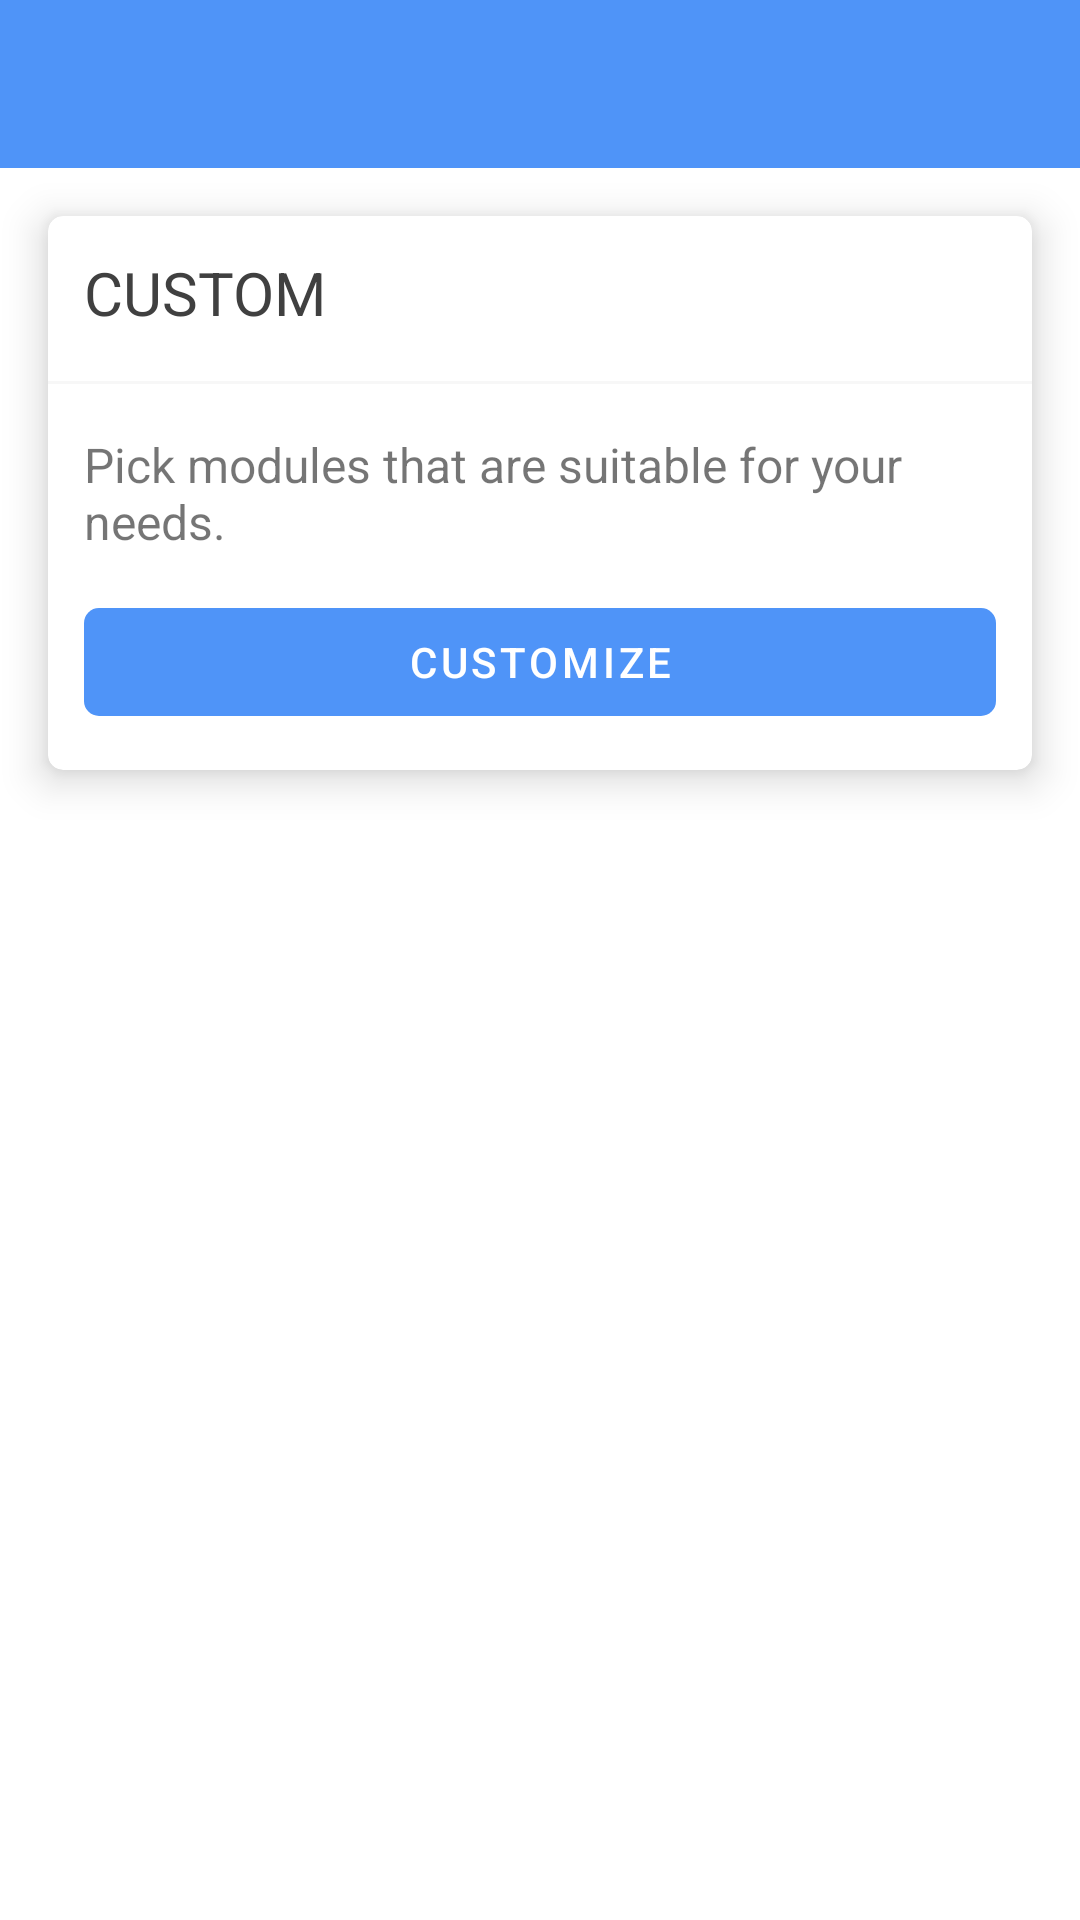

Layout XML and referenced resources for this Android screen:
<!-- AndroidManifest.xml: application theme Theme.PrismPriceCalculator -->
<!-- res/layout/activity_pricing.xml -->
<?xml version="1.0" encoding="utf-8"?>
<layout xmlns:tools="http://schemas.android.com/tools"
    xmlns:android="http://schemas.android.com/apk/res/android"
    xmlns:app="http://schemas.android.com/apk/res-auto">
    <data class="PricingActivityBinding">
        <variable
            name="viewModel"
            type="net.store.divineit.ui.home.PricingViewModel" />
    </data>
    <androidx.constraintlayout.widget.ConstraintLayout
        android:layout_width="match_parent"
        android:layout_height="match_parent"
        tools:context=".ui.home.HomeActivity">

        <com.google.android.material.appbar.AppBarLayout
            android:id="@+id/appBarLayout"
            android:layout_width="match_parent"
            android:layout_height="wrap_content"
            android:theme="@style/Theme.PrismPriceCalculator.AppBarOverlay"
            app:layout_constraintEnd_toEndOf="parent"
            app:layout_constraintStart_toStartOf="parent"
            app:layout_constraintTop_toTopOf="parent">

            <com.google.android.material.appbar.MaterialToolbar
                android:id="@+id/toolbar"
                android:layout_width="match_parent"
                android:layout_height="?attr/actionBarSize"
                android:background="?attr/colorPrimary"
                app:popupTheme="@style/Theme.PrismPriceCalculator.PopupOverlay" />

        </com.google.android.material.appbar.AppBarLayout>

        <LinearLayout
            android:id="@+id/linear1"
            android:layout_width="match_parent"
            android:layout_height="0dp"
            android:orientation="vertical"
            app:layout_constraintBottom_toBottomOf="parent"
            app:layout_constraintEnd_toEndOf="parent"
            app:layout_constraintStart_toStartOf="parent"
            app:layout_constraintTop_toBottomOf="@+id/appBarLayout"
            app:layout_constraintVertical_bias="0.0">
            <com.google.android.material.card.MaterialCardView
                android:layout_width="match_parent"
                android:layout_height="wrap_content"
                app:contentPadding="0dp"
                android:layout_marginStart="16dp"
                android:layout_marginEnd="16dp"
                android:layout_marginTop="16dp"
                android:layout_marginBottom="16dp"
                app:cardUseCompatPadding="false"
                app:cardElevation="8dp"
                app:cardBackgroundColor="@color/white"
                app:cardCornerRadius="5dp">

                <androidx.constraintlayout.widget.ConstraintLayout
                    android:layout_width="match_parent"
                    android:layout_height="match_parent">

                    <TextView
                        android:id="@+id/labelCustom"
                        android:layout_width="match_parent"
                        android:layout_height="wrap_content"
                        android:text="CUSTOM"
                        android:textColor="@color/textColor3"
                        android:textSize="20sp"
                        android:layout_marginStart="12dp"
                        android:layout_marginTop="12dp"
                        android:layout_marginEnd="12dp"
                        app:layout_constrainedWidth="true"
                        app:layout_constraintEnd_toEndOf="parent"
                        app:layout_constraintHorizontal_bias="0.0"
                        app:layout_constraintStart_toStartOf="parent"
                        app:layout_constraintTop_toTopOf="parent"/>

                    <TextView
                        android:id="@+id/divider"
                        android:layout_width="match_parent"
                        android:layout_height="1dp"
                        android:layout_marginTop="16dp"
                        android:background="@color/gray1"
                        app:layout_constraintEnd_toEndOf="parent"
                        app:layout_constraintStart_toStartOf="parent"
                        app:layout_constraintTop_toBottomOf="@+id/labelCustom"/>

                    <TextView
                        android:id="@+id/description"
                        android:layout_width="match_parent"
                        android:layout_height="wrap_content"
                        android:layout_marginStart="12dp"
                        android:layout_marginTop="16dp"
                        android:layout_marginEnd="12dp"
                        android:text="Pick modules that are suitable for your needs."
                        android:textSize="16sp"
                        app:layout_constraintEnd_toEndOf="parent"
                        app:layout_constraintStart_toStartOf="parent"
                        app:layout_constraintTop_toBottomOf="@+id/divider"
                        tools:text="An ERP System to cover all business needs designed for medium and large business" />

                    <com.google.android.material.button.MaterialButton
                        android:id="@+id/btnCustomize"
                        style="@style/Widget.MaterialComponents.Button.UnelevatedButton"
                        android:layout_width="0dp"
                        android:layout_height="wrap_content"
                        android:layout_margin="12dp"
                        android:layout_marginTop="29dp"
                        android:text="Customize"
                        android:textColor="@color/white"
                        android:windowSoftInputMode="adjustResize"
                        app:cornerRadius="5dp"
                        app:layout_constraintBottom_toBottomOf="parent"
                        app:layout_constraintEnd_toEndOf="parent"
                        app:layout_constraintStart_toStartOf="parent"
                        app:layout_constraintTop_toBottomOf="@+id/description"
                        app:strokeColor="@color/blue1" />


                </androidx.constraintlayout.widget.ConstraintLayout>

            </com.google.android.material.card.MaterialCardView>
        </LinearLayout>

    </androidx.constraintlayout.widget.ConstraintLayout>
</layout>
<!-- resources referenced by this layout -->
<resources>
  <color name="blue1">#037BFF</color>
  <color name="gray1">#F7F7F7</color>
  <color name="textColor3">#404040</color>
  <color name="white">#FFFFFFFF</color>
  
      // Custom colors
  <style name="Theme.PrismPriceCalculator.AppBarOverlay" parent="ThemeOverlay.AppCompat.Dark.ActionBar" />
  <style name="Theme.PrismPriceCalculator.PopupOverlay" parent="ThemeOverlay.AppCompat.Light" />
  <style name="Theme.PrismPriceCalculator" parent="AppBaseTheme">
          
          <item name="colorPrimary">@color/themeColor</item>
          <item name="colorPrimaryVariant">@color/themeColor</item>
          <item name="colorOnPrimary">@color/white</item>
  
          
          <item name="colorSecondary">@color/teal_200</item>
          <item name="colorSecondaryVariant">@color/teal_700</item>
          <item name="colorOnSecondary">@color/black</item>
  
          <item name="colorAccent">@color/themeColor</item>
          <item name="android:windowBackground">@android:color/white</item>
          
          <item name="android:statusBarColor" tools:targetApi="l">?attr/colorPrimaryVariant</item>
          
      </style>
  <style name="AppBaseTheme" parent="Theme.MaterialComponents.Light.NoActionBar" />
  <color name="themeColor">#4F94F8</color>
  <color name="teal_200">#FF03DAC5</color>
  <color name="teal_700">#FF018786</color>
  <color name="black">#FF000000</color>
</resources>
